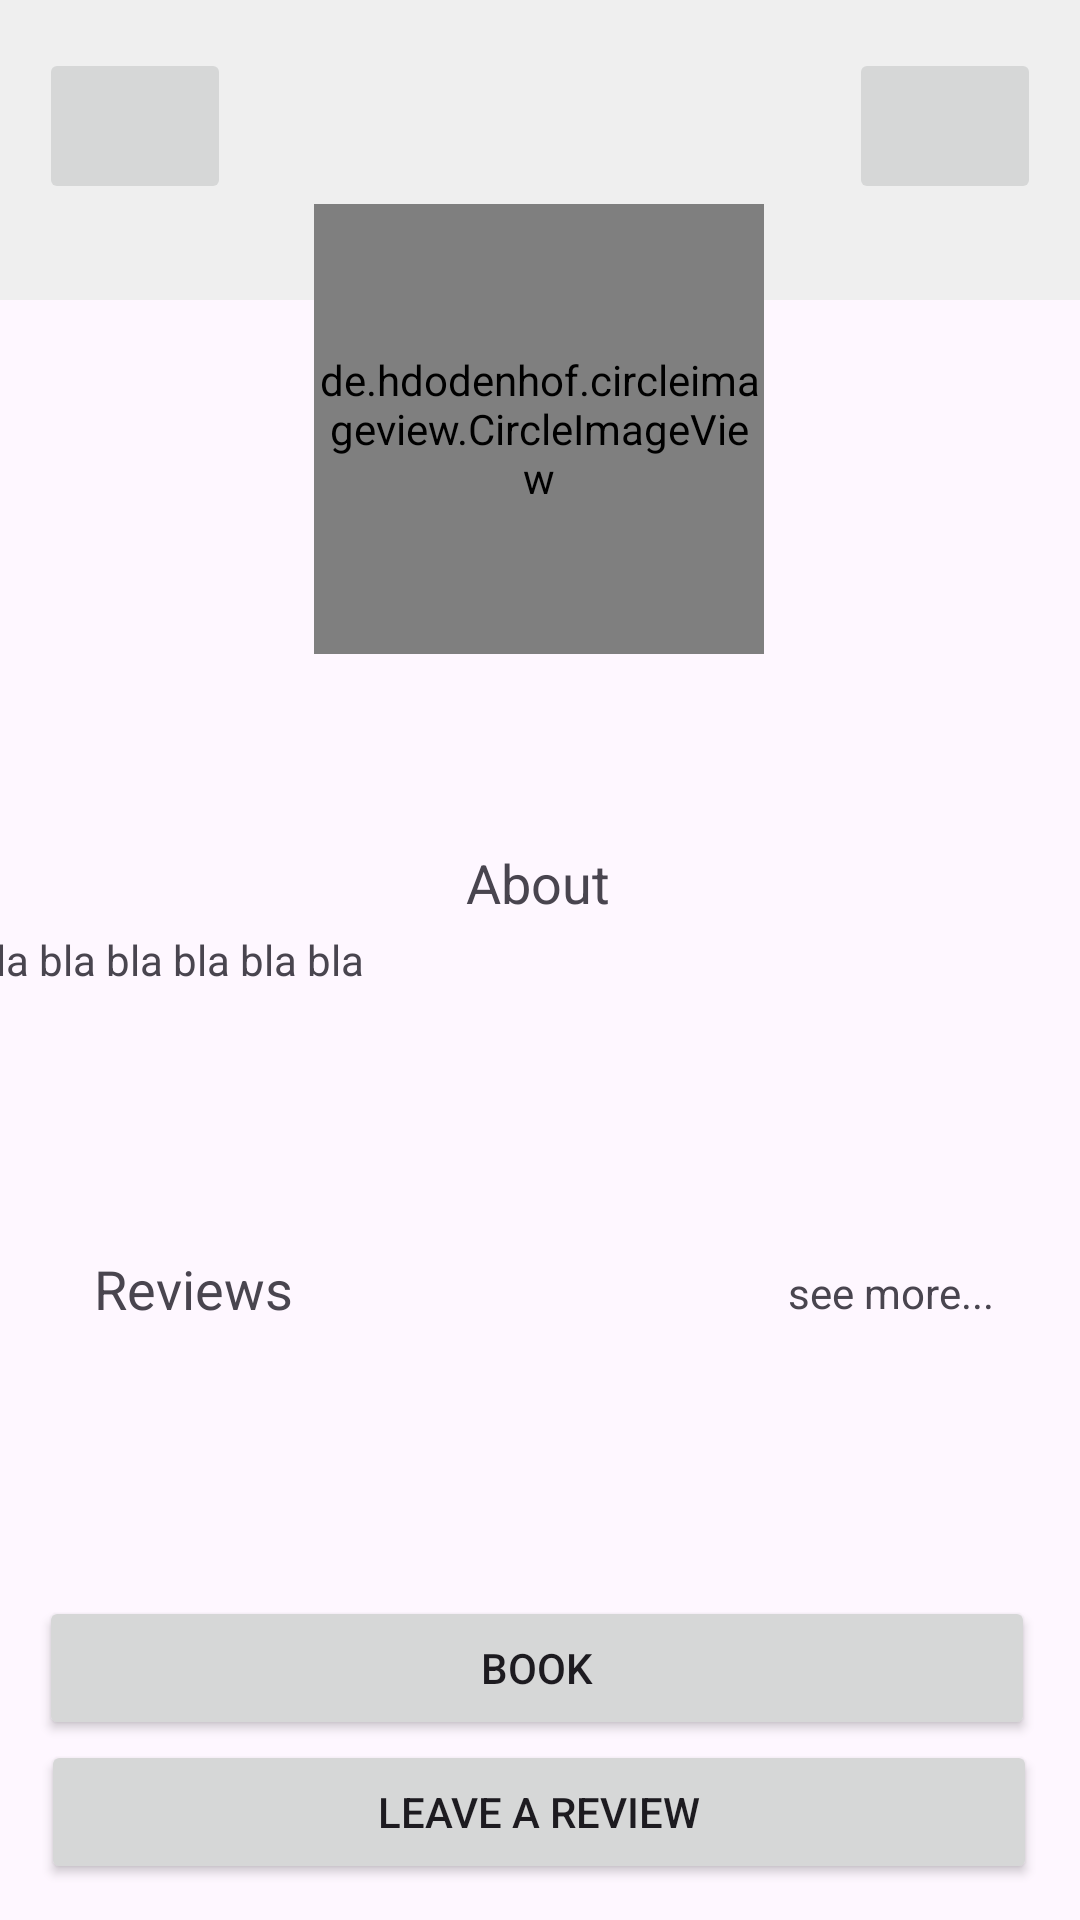

This screen was rendered from an Android layout file. Write that file and the resources it references.
<!-- AndroidManifest.xml: application theme Theme.Pengu -->
<!-- res/layout/activity_teacher_profile.xml -->
<?xml version="1.0" encoding="utf-8"?>
<androidx.constraintlayout.widget.ConstraintLayout xmlns:android="http://schemas.android.com/apk/res/android"
    xmlns:app="http://schemas.android.com/apk/res-auto"
    xmlns:tools="http://schemas.android.com/tools"
    android:layout_width="match_parent"
    android:layout_height="match_parent"
    tools:context=".TeacherProfile">

    <View
        android:id="@+id/profileBackground"
        android:layout_width="match_parent"
        android:layout_height="100dp"
        android:background="#EFEFEF"
        app:layout_constraintEnd_toEndOf="parent"
        app:layout_constraintStart_toStartOf="parent"
        app:layout_constraintTop_toTopOf="parent" />

    <ImageButton
        android:id="@+id/backButton"
        android:layout_width="64dp"
        android:layout_height="52dp"
        android:layout_marginTop="16dp"
        app:layout_constraintEnd_toEndOf="parent"
        app:layout_constraintHorizontal_bias="0.044"
        app:layout_constraintStart_toStartOf="parent"
        app:layout_constraintTop_toTopOf="parent"
        app:srcCompat="@drawable/go_back" />

    <ImageButton
        android:id="@+id/optionButton"
        android:layout_width="64dp"
        android:layout_height="52dp"
        android:layout_marginTop="16dp"
        app:layout_constraintEnd_toEndOf="parent"
        app:layout_constraintHorizontal_bias="0.94"
        app:layout_constraintStart_toEndOf="@+id/backButton"
        app:layout_constraintTop_toTopOf="parent"
        app:srcCompat="@drawable/show_options" />

    











    <de.hdodenhof.circleimageview.CircleImageView
        android:id="@+id/teachpfp"
        android:layout_width="150dp"
        android:layout_height="150dp"
        android:layout_marginTop="68dp"
        android:src="@drawable/profile_circle"
        app:civ_border_color="@color/black"
        app:civ_border_width="5dp"
        app:layout_constraintEnd_toEndOf="parent"
        app:layout_constraintHorizontal_bias="0.498"
        app:layout_constraintStart_toStartOf="parent"
        app:layout_constraintTop_toTopOf="parent" />

    <TextView
        android:id="@+id/aboutMe"
        android:layout_width="wrap_content"
        android:layout_height="wrap_content"
        android:layout_marginTop="64dp"
        android:text="About"
        android:textSize="18dp"
        app:layout_constraintEnd_toEndOf="parent"
        app:layout_constraintHorizontal_bias="0.498"
        app:layout_constraintStart_toStartOf="parent"
        app:layout_constraintTop_toBottomOf="@+id/teachpfp" />

    <TextView
        android:id="@+id/aboutMeBox"
        android:layout_width="380dp"
        android:layout_height="79dp"
        android:layout_marginTop="4dp"
        android:text="bla bla bla bla bla bla"
        app:layout_constraintEnd_toEndOf="parent"
        app:layout_constraintHorizontal_bias="0.493"
        app:layout_constraintStart_toStartOf="parent"
        app:layout_constraintTop_toBottomOf="@+id/aboutMe" />

    <TextView
        android:id="@+id/reviewsTitle"
        android:layout_width="wrap_content"
        android:layout_height="wrap_content"
        android:layout_marginTop="28dp"
        android:text="Reviews"
        android:textSize="18dp"
        app:layout_constraintEnd_toEndOf="parent"
        app:layout_constraintHorizontal_bias="0.107"
        app:layout_constraintStart_toStartOf="parent"
        app:layout_constraintTop_toBottomOf="@+id/aboutMeBox" />

    <TextView
        android:id="@+id/textView9"
        android:layout_width="wrap_content"
        android:layout_height="wrap_content"
        android:layout_marginTop="32dp"
        android:text="see more..."
        app:layout_constraintEnd_toEndOf="parent"
        app:layout_constraintHorizontal_bias="0.852"
        app:layout_constraintStart_toEndOf="@+id/reviewsTitle"
        app:layout_constraintTop_toBottomOf="@+id/aboutMeBox" />


    <Button
        android:id="@+id/continueButton"
        android:layout_width="332dp"
        android:layout_height="48dp"
        android:layout_marginBottom="4dp"
        android:text="Leave a review"
        app:layout_constraintBottom_toBottomOf="parent"
        app:layout_constraintEnd_toEndOf="parent"
        app:layout_constraintHorizontal_bias="0.493"
        app:layout_constraintStart_toStartOf="parent"
        app:layout_constraintTop_toBottomOf="@+id/bookButton"
        app:layout_constraintVertical_bias="0.0" />

    <Button
        android:id="@+id/bookButton"
        android:layout_width="332dp"
        android:layout_height="48dp"
        android:layout_marginBottom="60dp"
        android:text="Book"
        app:layout_constraintBottom_toBottomOf="parent"
        app:layout_constraintEnd_toEndOf="parent"
        app:layout_constraintHorizontal_bias="0.468"
        app:layout_constraintStart_toStartOf="parent"
        app:layout_constraintTop_toBottomOf="@+id/reviewsTitle"
        app:layout_constraintVertical_bias="1.0" />

</androidx.constraintlayout.widget.ConstraintLayout>
<!-- resources referenced by this layout -->
<resources>
  <color name="black">#FF000000</color>
  <style name="Theme.Pengu" parent="Base.Theme.Pengu" />
  <style name="Base.Theme.Pengu" parent="Theme.Material3.DayNight.NoActionBar">
          
          
      </style>
</resources>
